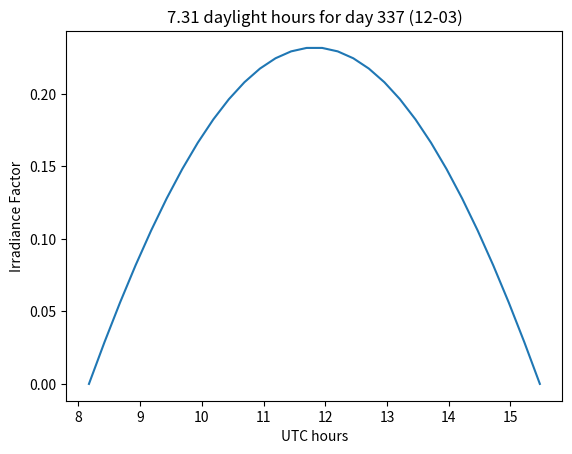

Here is the Python script that generated this plot:
import numpy as np

class SolarEphemeris:
    '''
    purpose:  compute the solar zenith and azimuth angles and solar flux
              multiplier for a given location, time and day.

    input:
      iday    day of year (used as a fraction of 365.24 days year)

      time    universal time in decimal hours

      alat    geographic latitude of point on earth's surface (degrees)

      alon    geographic longitude of point on earth's surface (degrees)

    output:

      zenith  solar zenith angle (degrees)

      azimuth solar azimuth measured clockwise from due north (degrees)

      solfac  solar flux multiplier. solfac=1./rsun**2
              where rsun is the current earth-sun distance in
              astronomical units.

    example:
        import numpy as np
        import matplotlib.pyplot as plt
        import Zensun
        ephem = Zensun.Zensun(34.0,-134.0)
        h=np.arange(24)
        zen1,phi,solfac=ephem.Zensun(34,h)
        plt.plot(h,zen1)


    '''
    def __init__(self, alat, alon):
        '''
        :param alat:    latitude of observer (deg)
        :param alon:    longitude of observer (deg)
        '''

        self.alat = alat
        self.alon = alon
        self.degpday = 360.0/365.242
        self.eccen = 0.01671
        self.dayph = 2.0              # day of perihelion
        self.dtor = np.pi/180

        self.nday = (
             1,   6,  11,  16,  21,  26,  31,  36,  41,
             46,  51,  56,  61,  66,  71,  76,  81,  86,
             91,  96, 101, 106, 111, 116, 121, 126, 131,
             136, 141, 146, 151, 156, 161, 166, 171, 176,
             181, 186, 191, 196, 201, 206, 211, 216, 221,
             226, 231, 236, 241, 246, 251, 256, 261, 266,
             271, 276, 281, 286, 291, 296, 301, 306, 311,
             316, 321, 326, 331, 336, 341, 346, 351, 356,
             361, 366 )

        self.eqt = (
            -3.23, -5.49, -7.60, -9.48,-11.09,-12.39,-13.34,-13.95,
            -14.23,-14.19,-13.85,-13.22,-12.35,-11.26,-10.01, -8.64,
            -7.18, -5.67, -4.16, -2.69, -1.29, -0.02,  1.10,  2.05,
            2.80,  3.33,  3.63,  3.68,  3.49,  3.09,  2.48,  1.71,
            0.79, -0.24, -1.33, -2.41, -3.45, -4.39, -5.20, -5.84,
            -6.28, -6.49, -6.44, -6.15, -5.60, -4.82, -3.81, -2.60,
            -1.19,  0.36,  2.03,  3.76,  5.54,  7.31,  9.04, 10.69,
            12.20, 13.53, 14.65, 15.52, 16.12, 16.41, 16.36, 15.95,
            15.19, 14.09, 12.67, 10.93,  8.93,  6.70,  4.32,  1.86,
            -0.62, -3.23)

        self.dec = (
             -23.06,-22.57,-21.91,-21.06,-20.05,-18.88,-17.57,-16.13,
             -14.57,-12.91,-11.16, -9.34, -7.46, -5.54, -3.59, -1.62,
             0.36,  2.33,  4.28,  6.19,  8.06,  9.88, 11.62, 13.29,
             14.87, 16.34, 17.70, 18.94, 20.04, 21.00, 21.81, 22.47,
             22.95, 23.28, 23.43, 23.40, 23.21, 22.85, 22.32, 21.63,
             20.79, 19.80, 18.67, 17.42, 16.05, 14.57, 13.00, 11.33,
             9.60,  7.80,  5.95,  4.06,  2.13,  0.19, -1.75, -3.69,
             -5.62, -7.51, -9.36,-11.16,-12.88,-14.53,-16.07,-17.50,
             -18.81,-19.98,-20.99,-21.85,-22.52,-23.02,-23.33,-23.44,
             -23.35,-23.06)

    def suntimes(self, iday):
        '''
        get times of local noon and day duration
        :param iday:
        :return:
         noon       universal time at which sun is highest in the sky
         daylight   total number of daylight hours
        '''
        day, sunlat, sunlon = self.solarcoorinates(iday, 0)

        t0=(90.-self.alat)*self.dtor
        t1=(90.-sunlat)*self.dtor
        p0=self.alon*self.dtor

        #
        # noon occurs when sin(t0)*sin(t1)*cos(p1-p0) is maximized
        #
        # noon is when p1=p0       for sin(t0)*sin(t1)>0
        #           or p1=p0+pi    for sin(t0)*sin(t1)<0


        # sunset occurs when 0=cos(t0)*cos(t1)+sin(t0)*sin(t1)*cos(p1-p0)
        # cos(p1-p0)=-cos(t0)*cos(t1)/(sin(t0)*sin(t1)
        # p1-p0 = acos(1/(tan(t0)*tan(t1))
        # duration =
        # p1=(-15. * (time - 12. + eqtime / 60.))*pi/180
        # time =12-p1*180/(15*pi)-eqtime/60

        sinfac = np.sin(t0)*np.sin(t1)
        cosfac = np.cos(t0)*np.cos(t1)  # cosfac>0  => summer in observer hemisphere
        if sinfac > 0:
            p1=p0
        else:
            p1=p0+np.pi if p0 < np.pi else p0-np.pi
        noon = (sunlon-p1/self.dtor)/15

        tanfac = 1.0/(np.tan(t0)*np.tan(t1))
        if tanfac > 1:
            daylight = 24
        elif tanfac < -1:
            daylight = 0
        else:
            pdiff = 2*abs(np.arccos(tanfac))
            if (pdiff < np.pi) == (cosfac > 0):   # daylight hours greater than 12 in summer hemisphere
                pdiff = 2*np.pi - pdiff
            daylight = (pdiff*180/np.pi)*24/360
        return noon, daylight

    def sunpos(self, iday, time):
        '''
        compute solar ephemeris
        :param iday:    day of year
        :param time:    time of day (could be numpy array)
        :return:
        zenith      solar zenith (radians)
        azimuth     solar azimuth (radians)
        solfac      solar irradiance correction factor for distance and sun angle
        '''
        day, sunlat, sunlon = self.solarcoorinates(iday, time)

        t0=(90.-self.alat)*self.dtor
        t1=(90.-sunlat)*self.dtor
        p0=self.alon*self.dtor
        p1=sunlon*self.dtor
        zz=np.cos(t0)*np.cos(t1)+np.sin(t0)*np.sin(t1)*np.cos(p1-p0)
        xx=np.sin(t1)*np.sin(p1-p0)
        yy=np.sin(t0)*np.cos(t1)-np.cos(t0)*np.sin(t1)*np.cos(p1-p0)
        azimuth=np.arctan2(xx,yy)
        zenith=np.arccos(zz)
        rsun=1.-self.eccen*np.cos(self.degpday*(day-self.dayph)*self.dtor)
        solfac=zz/rsun**2
        return zenith, azimuth, solfac

    def solarcoorinates(self, iday, time):
        day = ((iday - 1) % 365) + 1
        for i, d in enumerate(self.nday):
            if d > iday: break
        frac = (day - self.nday[i-1]) / (self.nday[i] - self.nday[i-1])
        eqtime = self.eqt[i-1] * (1. - frac) + frac * self.eqt[i]
        decang = self.dec[i-1] * (1. - frac) + frac * self.dec[i]
        sunlat = decang
        sunlon = -15. * (time - 12. + eqtime / 60.)
        return day, sunlat, sunlon

if __name__ == "__main__":
    import numpy as np
    import datetime
    import matplotlib.pyplot as plt
    ephem = SolarEphemeris(55.0, 0)
    iday = 337
    noon, daylight = ephem.suntimes(iday)
    h=np.linspace(noon-0.5*daylight, noon+0.5*daylight,30)
    zen,phi,solfac=ephem.sunpos(iday, h)

    # for d in range(1,365,7):
    #     date = datetime.date.fromordinal(d)
    #     noon, daylight = ephem.suntimes(d)
    #     print 'day={:<10}   date={}   noon={:.2f}   daylight={:.2f}'.format(d,date, noon,daylight)
    #
    date = datetime.date.fromordinal(iday)
    date = str(date)[5:]
    plt.plot(h,solfac)
    plt.xlabel('UTC hours')
    plt.ylabel('Irradiance Factor')
    plt.title('{:.2f} daylight hours for day {} ({})'.format(daylight, iday, date))
    plt.show()
